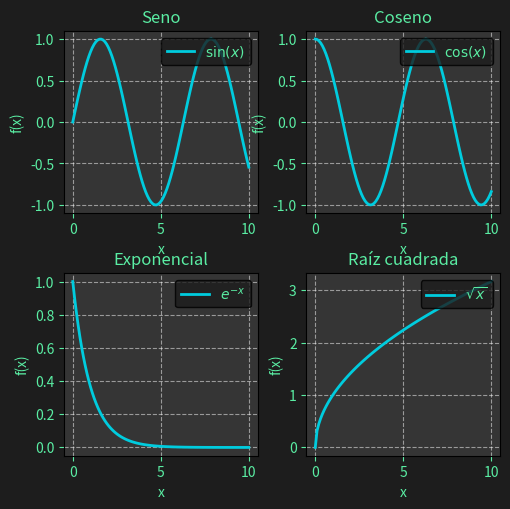

The script that saved this image:
import  matplotlib.pyplot   as  plt
import  numpy   as  np
import  os

os.system("clear")

# Datos de ejemplo
x   =   np.linspace(0, 10, 100)
y1  =   np.sin(x)
y2  =   np.cos(x)
y3  =   np.exp(-x)
y4  =   np.sqrt(x)

# Crear la figura y los subgráficos
fig, axs = plt.subplots(2, 2, figsize=(5, 5), facecolor="#1D1D1D")

# Formato y colores similares a la gráfica del segundo código
format_params = {
    'color': "#00CCDE",
    'linestyle': '-',
    'linewidth': 2
}

# Graficar en los subgráficos con el mismo formato y colores
axs[0, 0].plot(x, y1, **format_params)
axs[0, 0].set_title('Seno', color="#5AEDA3")
axs[0, 0].legend([r"$ \sin(x) $"], 
                 fontsize=10, 
                 loc="upper right", 
                 facecolor="#1D1D1D", 
                 edgecolor="#000000"
                 ).get_texts()[0].set_color("#5AEDA3")

axs[0, 1].plot(x, y2, **format_params)
axs[0, 1].set_title('Coseno', color="#5AEDA3")
axs[0, 1].legend([r"$ \cos(x) $"], 
                 fontsize=10, 
                 loc="upper right", 
                 facecolor="#1D1D1D",
                 edgecolor="#000000"
                 ).get_texts()[0].set_color("#5AEDA3")

axs[1, 0].plot(x, y3, **format_params)
axs[1, 0].set_title('Exponencial', color="#5AEDA3")
axs[1, 0].legend([r"$ e^{-x}$ "], 
                 fontsize=10, 
                 loc="upper right", 
                 facecolor="#1D1D1D",
                 edgecolor="#000000"
                 ).get_texts()[0].set_color("#5AEDA3")

axs[1, 1].plot(x, y4, **format_params)
axs[1, 1].set_title('Raíz cuadrada', color="#5AEDA3")
axs[1, 1].legend([r"$ \sqrt{x} $"], 
                 fontsize=10, 
                 loc="upper right", 
                 facecolor="#1D1D1D",
                 edgecolor="#000000"
                 ).get_texts()[0].set_color("#5AEDA3")

# Ajustar el espaciado entre los subgráficos
plt.tight_layout()

# Personalizar el fondo de los subgráficos y colores de las etiquetas
for ax in axs.flat:
    ax.set_facecolor("#353535")
    ax.grid(True, linestyle="dashed", color="#ffffff", alpha=0.5)
    ax.set_xlabel("x", color="#5AEDA3")
    ax.set_ylabel("f(x)", color="#5AEDA3")
    ax.xaxis.label.set_color("#5AEDA3")
    ax.yaxis.label.set_color("#5AEDA3")
    ax.tick_params(axis='x', colors='#5AEDA3')
    ax.tick_params(axis='y', colors='#5AEDA3')

# Guardar la figura como archivo de imagen
# plt.savefig("grafica_tabla.pdf")
# plt.savefig("grafica_tabla.png")

# Mostrar la figura
plt.show()

